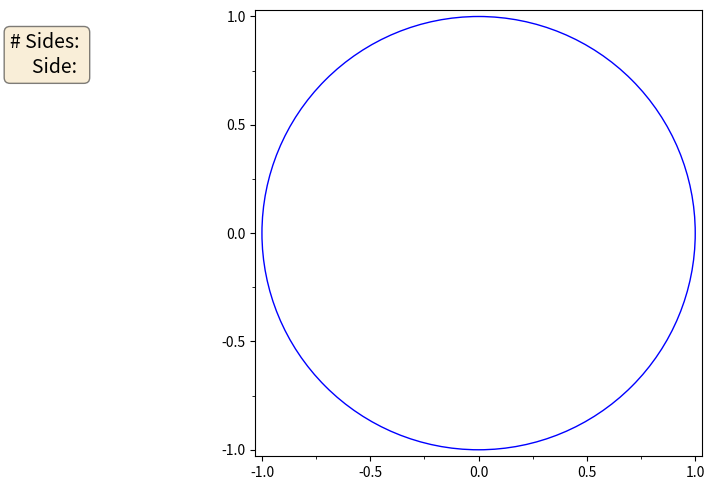

This figure's Python source: (Note: this script raises an exception after producing the figure.)
#Package requies numpy and matplotlib
#Install them with pip install numpy, and python -m pip install -U matplotlib

#Press c to toggle unit circle
#Press g to toggle gridlines
#Press t to toggle the text box with information
#Press m to trigger the axes and marks
#Click on fundamental domain edge to highlight it and the paired side
#Use left/right arrow keys to move between consecutive sides
#Click on geodesic segment to highlight it and add an arrow
#Use up/down to move between consecutive segments
#Press a when a segment is highlighted to animate the drawing of the segment

import numpy as np
import matplotlib
import matplotlib.pyplot as plt
from matplotlib import patches
from matplotlib import path
from matplotlib import widgets
from matplotlib import collections
import matplotlib.animation as animation
from matplotlib.backend_bases import MouseButton
import time
import math
import sys
#plt.gcf().gca().add_artist(circle1)
#.gcf means get current figure, .gca means get current axis. Can also directly call plt.gca().

class animated_geodesic:
	def __init__(self, geod, op_man):#Init
		self.geod=geod
		self.colour=geod.colour
		self.nsides=geod.nsides
		self.op_man=op_man
		
		self.linewidth=4
		self.partsperside=20
		self.nframes=self.partsperside*len(self.geod.sides)
		self.isdone=0
		self.init_side(geod.curind) #Initialize the first side
		self.curpartofside=0 #Fix used for the first side, since the method is called twice.
		self.glinewidth=geod.linewidth
		
		self.finalind=self.curind #When we know we are done
		self.gsegs=[0]#0 is a placeholder to allow self.gsegs[-1]=... to work
		
		geod.coll.set_alpha(0)#Make invisible for now
		geod.removehighlight(True)
	
	def init_side(self, ind):#Initialize the constants for the current side
		self.curpartofside=1
		self.curind=ind #The current side
		self.curside=self.geod.sides[ind]
		self.theta1=self.geod.theta1s[ind]
		self.theta2=self.geod.theta2s[ind]
		self.dir=self.geod.directions[ind]
		if self.dir==1:#Forward arc
			self.theta=self.theta1
			self.isseg=False
		elif self.dir==-1:#Backwards arc
			self.theta=self.theta2
			self.isseg=False
		else:#We have a segment!
			self.theta=self.theta1
			self.isseg=True
		if self.isseg:
			self.angle=[(self.theta2[0]-self.theta1[0])/self.partsperside, (self.theta2[1]-self.theta1[1])/self.partsperside]#The dx, dy we use
		else:
			self.angle=(self.theta2-self.theta1)/self.partsperside
		self.append=True
	
	def animate(self, frames):
		if self.isdone:
			return []
		#First we check if we are moving onto a new side or continuing on the existing one.
		self.curpartofside+=1
		if self.curpartofside>self.partsperside:#Move on to new side
			ind=(self.curind+1)%self.nsides
			if ind==self.finalind:#Done!
				self.geod.coll.set_alpha(1)#Make visible again
				self.geod.ax.figure.canvas.draw()
				self.isdone=1
				return []
			self.init_side(ind) #Initialize the new side
		else:#Still on same side
			self.append=False
		
		side=self.curside #The side we are working on
		if self.isseg:
			self.theta=[self.theta[i]+self.angle[i] for i in range(2)]
			C=self.makeseg(self.theta1[0], self.theta1[1], self.theta[0], self.theta[1])
		else:
			if self.dir==1:#Normal, move forward
				self.theta+=self.angle
				C=self.makearc(self.geod.centres[self.curind][0], self.geod.centres[self.curind][1], self.geod.radii[self.curind], self.theta1, self.theta)
			else:#Backwards
				self.theta-=self.angle
				C=self.makearc(self.geod.centres[self.curind][0], self.geod.centres[self.curind][1], self.geod.radii[self.curind], self.theta, self.theta2)
		if self.append:#New side
			if len(self.gsegs)>0:
				self.gsegs[-1].set_linewidth(self.glinewidth)
			self.gsegs.append(self.geod.ax.add_patch(C))
		else:#Old side
			self.gsegs[-1]=self.geod.ax.add_patch(C)
		return self.gsegs

	def makearc(self, xcentre, ycentre, radius, startangle, endangle):#Make an arc
		return patches.Arc((xcentre, ycentre), 2*radius, 2*radius, angle=0, theta1=startangle, theta2=endangle, linewidth=self.linewidth, color=self.colour, zorder=1)

	def makeseg(self, startx, starty, endx, endy):#Make a segment
		return patches.Polygon(np.array([[startx, starty], [endx, endy]]), edgecolor=self.colour, facecolor='none', linewidth=self.linewidth, closed=False)

#Store funddom as [side pairing], then lines of xcentre, ycentre, radius, startangle, endangle	
class funddom:
	def __init__(self, ax, file, unitcirc):
		self.ax=ax #Storing axis
		self.linewidth=1
		self.colour='g'
		f=open(file, 'r') #Open it to read
		self.sidepairing=list(map(int, f.readline().split())) #Reading side pairing
		self.sides=[]
		for line in f:#Adding the sides of the fundamental domain in
			xcentre, ycentre, radius, iang1, iang2=map(float, line.split())#Getting data
			side=patches.Circle((xcentre, ycentre), radius)
			trans=side.get_transform() #To transform to the side
			arc=path.Path.arc(iang2, iang1) #Arc on unit circle
			self.sides.append(patches.PathPatch(trans.transform_path(arc))) #Adding the transformed arced side
		f.close()
		self.nsides=len(self.sides)#Number of sides
		self.coll = collections.PatchCollection(self.sides, edgecolor=self.colour, facecolor='none', linewidth=self.linewidth, zorder=1, picker=10)
		ax.add_collection(self.coll)
		self.hind=-1
		self.hoppind=-1
	
	def add_opman(self, opman):
		self.op_man=opman
	
	def highlightpairing(self, ind):#Highlight paired edges
		if self.hind==ind:#Just return
			self.removehighlight(1)
			return
		self.removehighlight(0)
		otherside=self.sidepairing[ind]-1
		side=self.sides[ind]
		if ind==otherside:#Same side, make navy
			side.set_edgecolor("navy")
			side.set_facecolor("none")
			side.set_linewidth(4)
			self.ax.add_patch(side)
		else:#Different sides: make first side red, second side navy
			side.set_edgecolor("#ff0000")
			side.set_facecolor("none")
			side.set_linewidth(4)
			self.ax.add_patch(side)
			side=self.sides[otherside]
			side.set_edgecolor("navy")
			side.set_facecolor("none")
			side.set_linewidth(4)
			self.ax.add_patch(side)
		self.hind=ind
		self.hoppind=otherside
		self.op_man.update_infobox()
		self.ax.figure.canvas.draw()
	
	def removehighlight(self, update):#Remove the highlighting
		for i in [self.hind, self.hoppind]:
			try:
				self.sides[i].remove()
			except (ValueError, NotImplementedError):#If self.hind=self.hoppind or they =-1
				continue
		self.hind=-1
		self.hoppind=-1
		if update:
			self.op_man.update_infobox()
			self.ax.figure.canvas.draw()

#geodesic stores an entire geodesic, i.e. a set of arcs.
class geodesic:
	def __init__(self, ax, file, colour):#Init
		self.ax=ax #Storing axis
		self.colour=colour #Storing colour
		self.linewidth=1.3
		f=open(file, 'r') #Open it to read
		self.sides=[] #Stores the sides of the geodesic in order
		self.directions=[] #stores the directions of each segment
		self.theta1s=[]
		self.theta2s=[]
		self.radii=[]
		self.centres=[]
		for line in f:#Adding the sides of the fundamental domain in
			data=[float(dat) for dat in line.split()]
			if data[0]==0:#We have a circle arc. Data is stored as "0 xcentre ycentre radius startangle endangle direction"
				side=patches.Circle((data[1], data[2]), data[3])#Make the circle
				trans=side.get_transform() #The transformation
				arc=path.Path.arc(data[4], data[5])
				self.sides.append(patches.PathPatch(trans.transform_path(arc))) #Adding the transformed arced side
				self.directions.append(int(data[6]))
				self.theta1s.append(data[4])
				self.theta2s.append(data[5])
				self.radii.append(data[3])
				self.centres.append([data[1], data[2]])
			else:#We have a segment. Data is stored as "0 startx starty endx endy"
				start=[data[1], data[2]]
				end=[data[3], data[4]]
				self.sides.append(patches.Polygon(np.array([start, end]), closed=False))
				self.directions.append(0)
				self.theta1s.append(start)
				self.theta2s.append(end)
				self.radii.append(False)
				self.centres.append(False)
		f.close()

		#Add the sides to the collection
		self.nsides=len(self.sides)#Number of sides
		self.coll = collections.PatchCollection(self.sides, edgecolor=self.colour, facecolor='none', linewidth=self.linewidth, zorder=1, picker=8)
		ax.add_collection(self.coll)
			
		#Now constants relating to the highlighting of sides
		self.curind=-1
		self.arrow=0

	def add_opman(self, opman):
		self.op_man=opman

	def makearrow(self, ind):
		side=self.sides[ind]
		verts=np.zeros((3, 2))#Stores the vertices
		r=self.radii[ind]
		if r!=False:
			theta1=self.theta1s[ind]
			theta2=self.theta2s[ind]
			if r>=0.5:
				totips=0.08/r
				halfbaselen=0.08
			else:
				totips=0.16
				halfbaselen=totips*r
			angle=(theta1+theta2)/2
			if theta1>theta2:#In case we loop past 0
				angle=angle+180
			angle=math.radians(angle)
			if self.directions[ind]==1:
				angle1=angle+totips
				angle2=angle-totips
			else:
				angle1=angle-totips
				angle2=angle+totips
			x, y=self.centres[ind]
			verts[0, 0]=x+math.cos(angle1)*r
			verts[0, 1]=y+math.sin(angle1)*r
			r2=r-halfbaselen
			verts[1, 0]=x+math.cos(angle2)*r2
			verts[1, 1]=y+math.sin(angle2)*r2
			r2=r+halfbaselen
			verts[2, 0]=x+math.cos(angle2)*r2
			verts[2, 1]=y+math.sin(angle2)*r2
			self.arrow=patches.Polygon(verts, color='black')
		else:
			start=self.theta1s[ind]
			end=self.theta2s[ind]
			dx=end[0]-start[0]
			dy=end[1]-start[1]
			hypot=dx**2+dy**2
			if hypot<=1:
				totips=0.16*hypot
				halfbaselen=0.08*hypot
			else:
				totips=0.16
				halfbaselen=0.08
			dx=dx/hypot
			dy=dy/hypot
			middle=[(start[i]+end[i])/2 for i in range(2)]
			verts[0,]=[middle[0]+dx*totips, middle[1]+dy*totips]
			dx1=dx*halfbaselen
			dy1=dy*halfbaselen
			verts[1,]=[middle[0]-dy1, middle[1]+dx1]
			verts[2,]=[middle[0]+dy1, middle[1]-dx1]
			self.arrow=patches.Polygon(verts, color='black')

	#Highlight a segment
	def highlight(self, ind):
		ind=ind%self.nsides
		if self.curind==ind:#Just return
			self.removehighlight(1)
			return 0
		self.removehighlight(0)
		i=ind-1
		c=['crimson', 'orange']
		for j in range(2):
			i=(i+1)%self.nsides
			self.sides[i].set_edgecolor(c[j])
			self.sides[i].set_facecolor("none")
			self.sides[i].set_linewidth(3)
			self.ax.add_patch(self.sides[i])
		self.curind=ind
		self.makearrow(ind)
		self.ax.add_patch(self.arrow)
		self.op_man.update_infobox()
		self.ax.figure.canvas.draw()
		return 1
	
	def removehighlight(self, update):#Remove the highlighting
		for i in [self.curind, (self.curind+1)%self.nsides]:
			try:
				self.sides[i].remove()
			except (ValueError, NotImplementedError):
				continue
		self.curind=-1
		try:
			self.arrow.remove()
		except (ValueError, AttributeError):
			pass
		if update:
			self.op_man.update_infobox()
			self.ax.figure.canvas.draw()

#Handles the user input
class operations_manager:
	def __init__(self, ax, fdom, geodesics, unitcirc):#Storing them for now
		self.ax=ax
		self.fdom=fdom
		self.geodesics=geodesics
		self.unitcirc=unitcirc
		self.geocoll=[geod.coll for geod in geodesics]#The collections of arcs/segments in the geodesics
		self.hgeod=-1
		self.tboxprops = dict(boxstyle='round', facecolor='wheat', alpha=0.5)
		self.tbox=ax.text(-0.55, 0.95, '', transform=ax.transAxes, fontsize=14, verticalalignment='top', bbox=self.tboxprops)
		self.showtbox=True
		self.axeson=True
		self.update_infobox()
	
	def keypress(self, event):
		if self.fdom!=0:
			ind=self.fdom.hind
			if ind!=-1:#We want to move left or right
				if event.key=='right':
					ind=(ind+1)%self.fdom.nsides
					self.fdom.highlightpairing(ind)
				elif event.key=='left':
					ind=(ind-1)%self.fdom.nsides
					self.fdom.highlightpairing(ind)
		if self.hgeod!=-1:
			if event.key=='up':
				self.geodesics[self.hgeod].highlight(self.geodesics[self.hgeod].curind+1)
			elif event.key=='down':
				self.geodesics[self.hgeod].highlight(self.geodesics[self.hgeod].curind-1)
			elif event.key=='a':
				anim_geod=animated_geodesic(self.geodesics[self.hgeod], self)
				anim=animation.FuncAnimation(self.ax.figure, anim_geod.animate, frames=anim_geod.nframes, interval=25, blit=True, repeat=False)
				self.hgeod=-1
				plt.show()
			#elif event.key=='A':#For saving the animated geodesic
				#anim_geod=animated_geodesic(self.geodesics[self.hgeod], self)
				#anim=animation.FuncAnimation(self.ax.figure, anim_geod.animate, frames=anim_geod.nframes, interval=25, blit=True, repeat=False)
				#anim.save('testinganim.gif')
				#plt.show()
		if event.key=='c':
			self.unitcirc.set_alpha(1-self.unitcirc.get_alpha())
			self.ax.figure.canvas.draw()
		elif event.key=='t':
			self.showtbox=not self.showtbox
			self.update_infobox()
			self.ax.figure.canvas.draw()
		elif event.key=='m':
			if self.axeson:
				self.ax.set_axis_off()
			else:
				self.ax.set_axis_on()
			self.axeson=not self.axeson
			self.ax.figure.canvas.draw()
	
	def onclick(self, event):
		if event.mouseevent.button!=MouseButton.LEFT:
			return
		if self.fdom!=0 and event.artist==self.fdom.coll:#Clicked on the fundamental domain boundary
			self.fdom.highlightpairing(event.ind[0])
		else:
			try:
				ind=self.geocoll.index(event.artist)
			except ValueError:
				return
			if ind!=self.hgeod:#Removing highlighting on other geodesics
				self.geodesics[self.hgeod].removehighlight(1)
			self.hgeod=ind#We think we are highlighting this one
			if not self.geodesics[ind].highlight(event.ind[0]):#We actually were removing the highlighting
				self.hgeod=-1
	
	def update_infobox(self):#Updates the info box
		if not self.showtbox:#Don't want to show the text box
			self.tbox.set_text('')
			return
		if self.hgeod!=-1:
			g=self.geodesics[self.hgeod].curind
			gsides=self.geodesics[self.hgeod].nsides
		else:
			g=-1
		if self.fdom!=0:#We have a fundamental domain
			h1=self.fdom.hind
			if h1!=-1:#A side is highlighted
				h2=self.fdom.hoppind
				if g!=-1:#A geodesic is also highlighted
					text='          # Sides: %d\n   Current side: %d\n     Paired side: %d\n\n          # Sides: %d\nGeodesic side: %d'%(self.fdom.nsides, h1+1, h2+1,gsides, g+1)
				else:#No highlighting of geodesic
					text='          # Sides: %d\n   Current side: %d\n     Paired side: %d\n\n          # Sides: \nGeodesic side: '%(self.fdom.nsides, h1+1, h2+1)
			else:#No fdom sides higlighted
				if g!=-1:#A geodesic is also highlighted
					text='          # Sides: %d\n   Current side: \n     Paired side: \n\n          # Sides: %d\nGeodesic side: %d'%(self.fdom.nsides, gsides, g+1)
				else:#No highlighting of geodesic
					text='          # Sides: %d\n   Current side: \n     Paired side: \n\n          # Sides: \nGeodesic side: '%(self.fdom.nsides)
		else:
			if g!=-1:#A geodesic is also highlighted
				text='# Sides: %d\n     Side: %d'%(gsides, g+1)
			else:#No highlighting of geodesic
				text='# Sides: \n     Side: '
		self.tbox.set_text(text)

#Initialize the plot
def initialize(args):
	#Initializing the figure
	fig = plt.figure(figsize=(10, 5))
	ax = fig.add_subplot(1, 1, 1)
	plt.axis('square')
	fig.tight_layout()
	
	#Axes setting
	xymin=-1.03
	xymax=1.030
	xytickd=0.25
	skip=2
	major_ticks = np.arange(-1, 1.1, skip*xytickd)
	minor_ticks = np.arange(-1, 1.1, xytickd)
	ax.set_xlim(xymin, xymax)
	ax.set_xticks(major_ticks)
	ax.set_xticks(minor_ticks, minor=True)
	ax.set_ylim(xymin, xymax)
	ax.set_yticks(major_ticks)
	ax.set_yticks(minor_ticks, minor=True)
	
	#The unit circle
	unitcirc=patches.Circle((0, 0), 1, linewidth=1, edgecolor="b", facecolor="none", zorder=1, picker=1, alpha=1)
	ax.add_patch(unitcirc)
	
	#Geodesic arcs
	geodesics=[]
	arccolours=['red', 'blue', 'aqua', 'fuchsia', 'chartreuse', 'maroon', 'darkblue', 'teal', 'y']
	counter=-1
	isfdom=False
	for c in args:
		if c[0]=="f": #Fundamental domain
			fdom=funddom(ax,'fdoms/'+c+'.dat', unitcirc)
			isfdom=True
		else:
			counter=(counter+1)%len(arccolours)
			geodesics.append(geodesic(ax,'fdoms/'+c+'.dat', arccolours[counter]))

	#Controls
	if isfdom:
		op_man=operations_manager(ax, fdom, geodesics, unitcirc)
		fdom.add_opman(op_man)
	else:
		op_man=operations_manager(ax, 0, geodesics, unitcirc)
	for g in geodesics:
		g.add_opman(op_man)
	matplotlib.rcParams['keymap.back'].remove('left')
	matplotlib.rcParams['keymap.forward'].remove('right')
	fig.canvas.mpl_connect('pick_event', op_man.onclick)
	fig.canvas.mpl_connect('key_press_event', op_man.keypress)

	fig.canvas.set_window_title(' '.join(args))
	plt.show()

if __name__=='__main__':
	initialize(sys.argv[1:])
